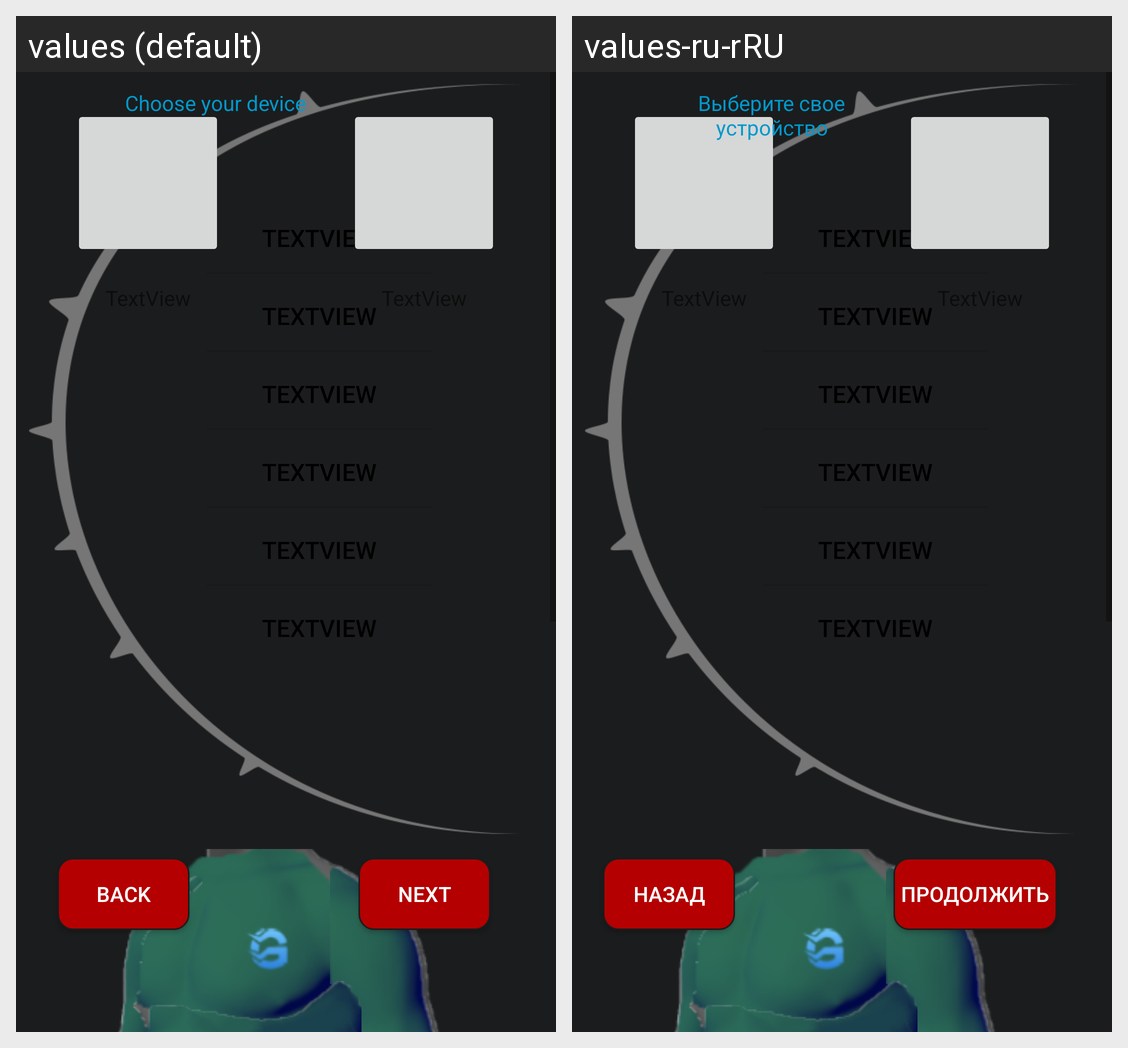

Translations of the strings shown on this Android screen, per locale in the grid:
Android screen res/layout/chose_program_activity.xml rendered under 2 locales, left to right: values (default), values-ru-rRU. Device: Nexus 5 (rendered at 1080×1920; each locale shown at half size, 540×960, under a caption strip naming it); theme AppTheme.AppBarOverlay.
Strings drawn on this screen, with the default value and each locale's value (text and hints the layout hard-codes, and strings that could not be matched under every locale, appear in the picture but are not listed):

next
  values: Next
  values-ru-rRU: Продолжить

back
  values: Back
  values-ru-rRU: Назад

chose_your_device
  values: Choose your device
  values-ru-rRU: Выберите свое устройство
